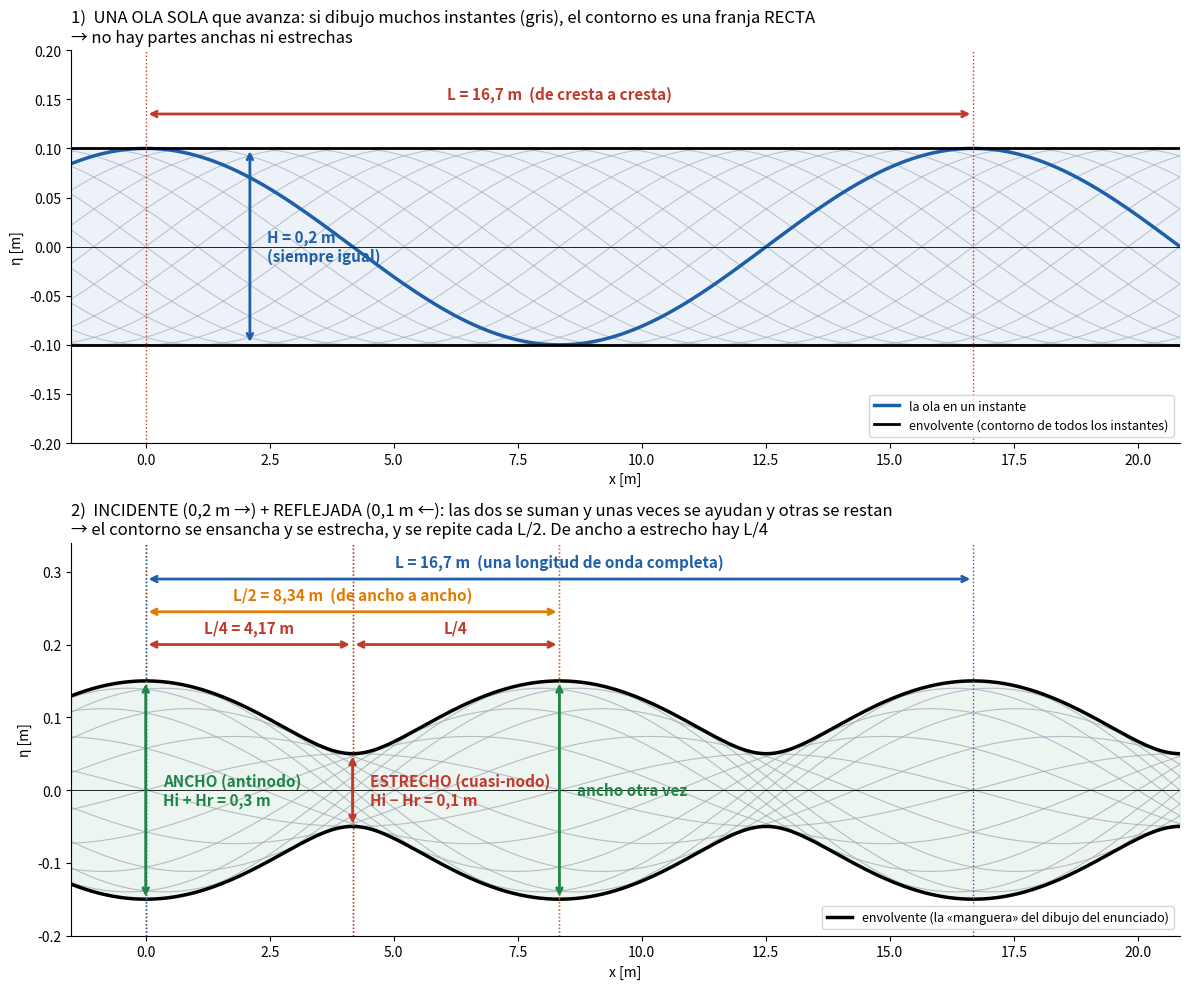

Write Python code to recreate this figure. (Note: this script raises an exception after producing the figure.)
import numpy as np, matplotlib
matplotlib.use("Agg")
import matplotlib.pyplot as plt
from matplotlib import animation

Hi, Hr, L = 0.20, 0.10, 16.68
ai, ar = Hi/2, Hr/2
k = 2*np.pi/L
x = np.linspace(-1.5, L*1.25, 800)
ts = np.linspace(0, 2*np.pi, 16, endpoint=False)
env = np.sqrt(ai**2 + ar**2 + 2*ai*ar*np.cos(2*k*x))
AZ, NA, RO, VE, GR = "#1f5fa8", "#e07b00", "#c0392b", "#1e8449", "#9aa5b1"

def flecha_v(ax, xx, y0, y1, txt, color, lado=1):
    ax.annotate("", xy=(xx, y1), xytext=(xx, y0),
                arrowprops=dict(arrowstyle="<->", color=color, lw=2))
    ax.text(xx + 0.35*lado, (y0+y1)/2, txt, color=color, fontsize=11, fontweight="bold",
            va="center", ha="left" if lado > 0 else "right")

def flecha_h(ax, x0, x1, y, txt, color):
    ax.annotate("", xy=(x1, y), xytext=(x0, y),
                arrowprops=dict(arrowstyle="<->", color=color, lw=2))
    ax.text((x0+x1)/2, y+0.012, txt, color=color, fontsize=11, fontweight="bold", ha="center", va="bottom")
    for xx in (x0, x1):
        ax.axvline(xx, color=color, ls=":", lw=1)

fig, axs = plt.subplots(2, 1, figsize=(12, 10))

# ---- Panel 1: una ola sola
ax = axs[0]
for t in ts:
    ax.plot(x, ai*np.cos(k*x - t), color=GR, lw=0.8, alpha=0.6)
ax.plot(x, ai*np.cos(k*x), color=AZ, lw=2.5, label="la ola en un instante")
ax.fill_between(x, -ai, ai, color=AZ, alpha=0.08)
ax.plot(x, ai+0*x, color="k", lw=2); ax.plot(x, -ai+0*x, "k", lw=2, label="envolvente (contorno de todos los instantes)")
flecha_v(ax, 2.1, -ai, ai, "H = 0,2 m\n(siempre igual)", AZ)
flecha_h(ax, 0, L, 0.135, "L = 16,7 m  (de cresta a cresta)", RO)
ax.set_title("1)  UNA OLA SOLA que avanza: si dibujo muchos instantes (gris), el contorno es una franja RECTA\n"
             "→ no hay partes anchas ni estrechas", fontsize=12, loc="left")
ax.legend(loc="lower right", fontsize=9)

# ---- Panel 2: incidente + reflejada
ax = axs[1]
for t in ts:
    ax.plot(x, ai*np.cos(k*x - t) + ar*np.cos(k*x + t), color=GR, lw=0.8, alpha=0.7)
ax.fill_between(x, -env, env, color=VE, alpha=0.08)
ax.plot(x, env, "k", lw=2.5); ax.plot(x, -env, "k", lw=2.5, label="envolvente (la «manguera» del dibujo del enunciado)")
amax, amin = ai+ar, ai-ar
flecha_v(ax, 0, -amax, amax, "ANCHO (antinodo)\nHi + Hr = 0,3 m", VE)
flecha_v(ax, L/4, -amin, amin, "ESTRECHO (cuasi-nodo)\nHi − Hr = 0,1 m", RO)
flecha_v(ax, L/2, -amax, amax, "ancho otra vez", VE)
flecha_h(ax, 0, L/4, 0.20, "L/4 = 4,17 m", RO)
flecha_h(ax, L/4, L/2, 0.20, "L/4", RO)
flecha_h(ax, 0, L/2, 0.245, "L/2 = 8,34 m  (de ancho a ancho)", NA)
flecha_h(ax, 0, L, 0.29, "L = 16,7 m  (una longitud de onda completa)", AZ)
ax.set_ylim(-0.2, 0.34)
ax.set_title("2)  INCIDENTE (0,2 m →) + REFLEJADA (0,1 m ←): las dos se suman y unas veces se ayudan y otras se restan\n"
             "→ el contorno se ensancha y se estrecha, y se repite cada L/2. De ancho a estrecho hay L/4", fontsize=12, loc="left")
ax.legend(loc="lower right", fontsize=9)

for ax in axs:
    ax.axhline(0, color="k", lw=0.6)
    ax.set_xlim(-1.5, L*1.25); ax.set_xlabel("x [m]"); ax.set_ylabel("η [m]")
    ax.spines[["top", "right"]].set_visible(False)
axs[0].set_ylim(-0.2, 0.2)
fig.tight_layout()
fig.savefig("croquis/Ejercicio 4 - croquis envolvente.png", dpi=130)

# ---- Animacion
fig, axs = plt.subplots(2, 1, figsize=(11, 7), sharex=True)
fr = 60
def draw(i):
    t = 2*np.pi*i/fr * 2
    for ax in axs: ax.cla()
    a = axs[0]
    a.plot(x, ai*np.cos(k*x - t), color=AZ, lw=2, label="incidente  H = 0,2 m  →")
    a.plot(x, ar*np.cos(k*x + t), color=NA, lw=2, label="reflejada  H = 0,1 m  ←")
    a.set_title("Las dos olas por separado (una va, otra vuelve)", loc="left")
    a.legend(loc="upper right", fontsize=9); a.set_ylim(-0.17, 0.2)
    b = axs[1]
    tt = np.linspace(0, t, int(i)+1)
    for s in tt[::2]:
        b.plot(x, ai*np.cos(k*x - s) + ar*np.cos(k*x + s), color=GR, lw=0.6, alpha=0.5)
    b.plot(x, ai*np.cos(k*x - t) + ar*np.cos(k*x + t), color=VE, lw=2.5, label="suma = lo que se ve en el agua")
    b.plot(x, env, "k--", lw=1.2); b.plot(x, -env, "k--", lw=1.2, label="envolvente")
    for xx, c, tx in [(0, VE, "ancho"), (L/4, RO, "estrecho"), (L/2, VE, "ancho"), (3*L/4, RO, "estrecho"), (L, VE, "ancho")]:
        b.axvline(xx, color=c, ls=":", lw=1); b.text(xx, 0.17, tx, color=c, ha="center", fontsize=9, fontweight="bold")
    b.set_title("La suma: el rastro gris va dibujando la envolvente", loc="left")
    b.legend(loc="lower right", fontsize=9); b.set_ylim(-0.2, 0.2); b.set_xlabel("x [m]")
    for ax in axs:
        ax.axhline(0, color="k", lw=0.5); ax.set_xlim(-1.5, L*1.25); ax.set_ylabel("η [m]")
        ax.spines[["top", "right"]].set_visible(False)
anim = animation.FuncAnimation(fig, draw, frames=fr, interval=120)
fig.tight_layout()
anim.save("croquis/Ejercicio 4 - animacion envolvente.gif", writer="pillow", fps=9)
